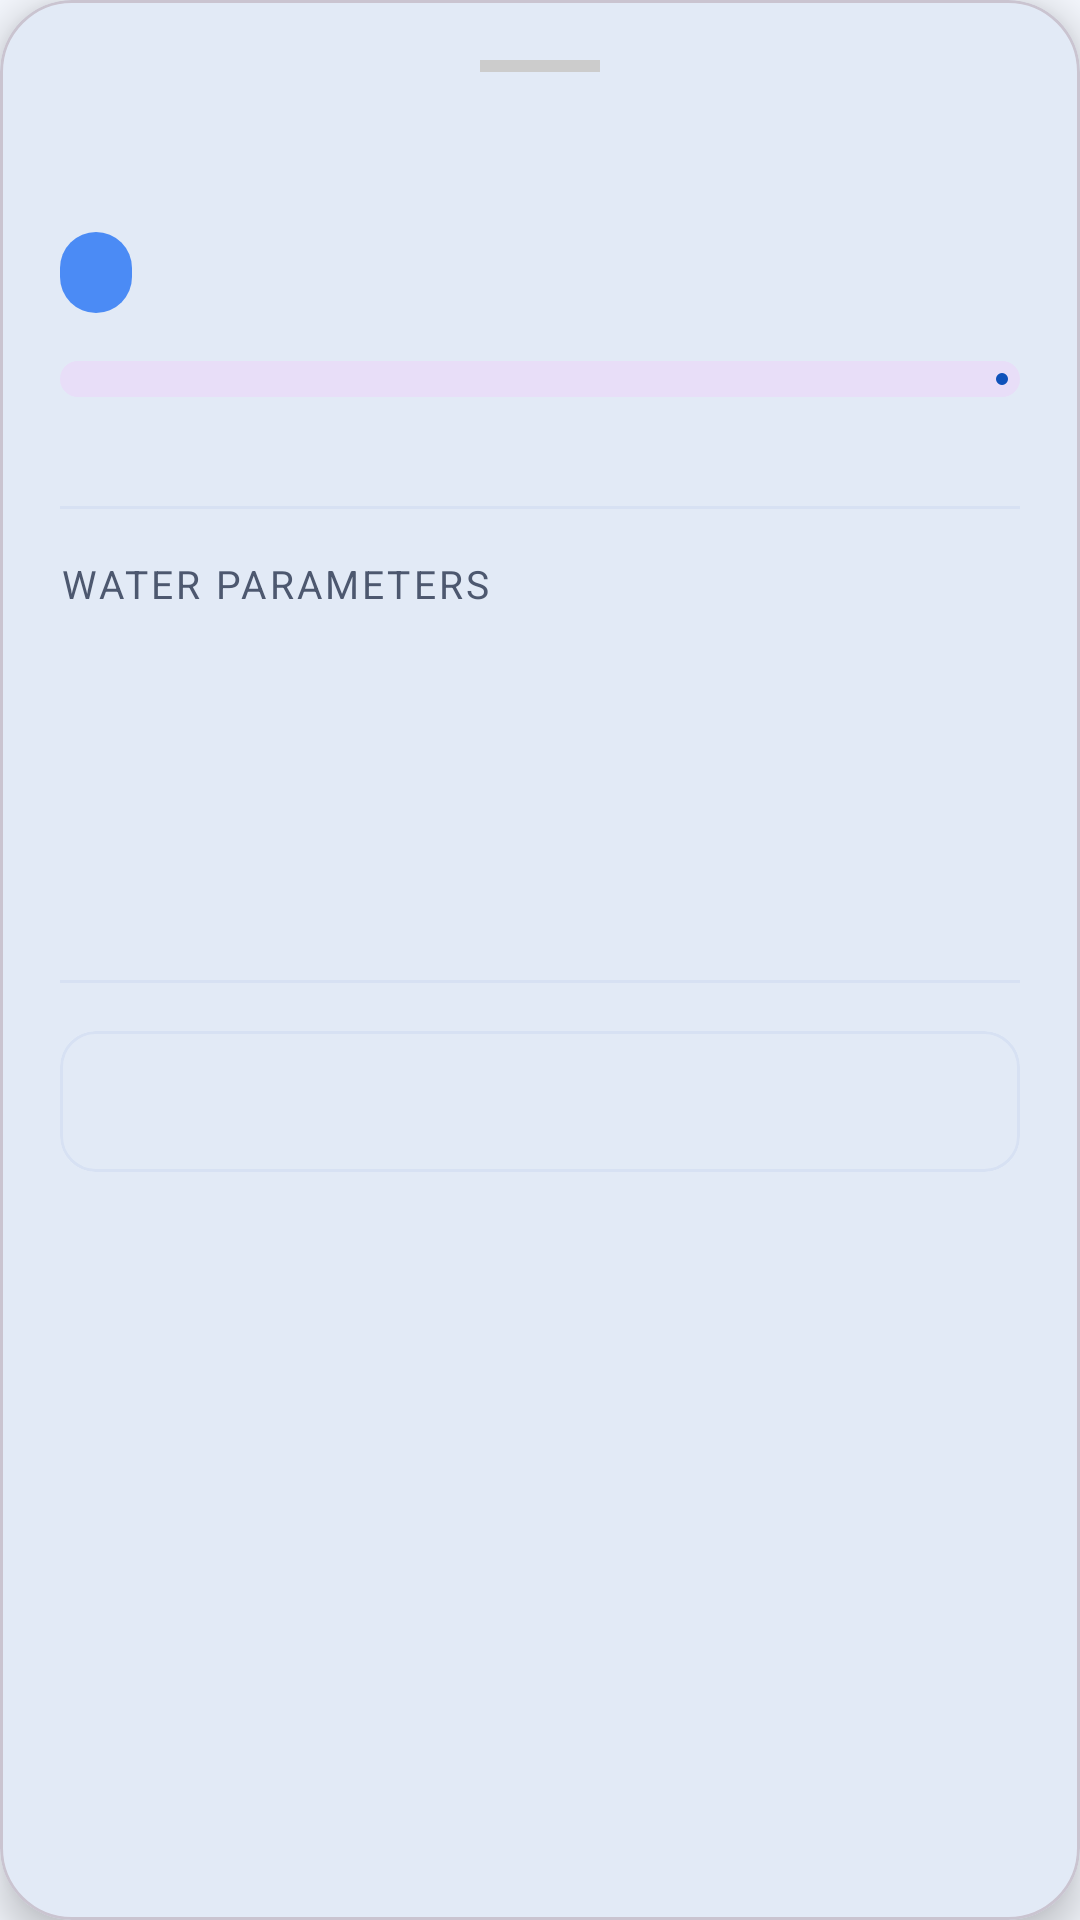

The Android layout XML behind this screen, and the referenced resources:
<!-- AndroidManifest.xml: application theme Theme.Swaas -->
<!-- res/layout/bottom_sheet_water_body.xml -->
<?xml version="1.0" encoding="utf-8"?>
<com.google.android.material.card.MaterialCardView
    xmlns:android="http://schemas.android.com/apk/res/android"
    xmlns:app="http://schemas.android.com/apk/res-auto"
    android:id="@+id/card_root"
    android:layout_width="match_parent"
    android:layout_height="wrap_content"
    app:cardCornerRadius="24dp"
    app:cardElevation="8dp">

    <ScrollView
        android:layout_width="match_parent"
        android:layout_height="wrap_content"
        android:padding="20dp">

        <LinearLayout
            android:layout_width="match_parent"
            android:layout_height="wrap_content"
            android:orientation="vertical">

            
            <View
                android:layout_width="40dp"
                android:layout_height="4dp"
                android:layout_gravity="center_horizontal"
                android:layout_marginBottom="16dp"
                android:background="#CCCCCC"/>

            
            <TextView
                android:id="@+id/tv_name"
                android:layout_width="match_parent"
                android:layout_height="wrap_content"
                android:textSize="22sp"
                android:textStyle="bold"
                android:textColor="@color/text_primary"/>

            
            <TextView
                android:id="@+id/tv_safety_level"
                android:layout_width="wrap_content"
                android:layout_height="wrap_content"
                android:layout_marginTop="8dp"
                android:paddingHorizontal="12dp"
                android:paddingVertical="4dp"
                android:textSize="14sp"
                android:textStyle="bold"
                android:background="@drawable/bg_rounded"
                android:textColor="@color/white"/>

            
            <com.google.android.material.progressindicator.LinearProgressIndicator
                android:id="@+id/progress_safety"
                android:layout_width="match_parent"
                android:layout_height="wrap_content"
                android:layout_marginTop="16dp"
                app:trackCornerRadius="8dp"
                app:trackThickness="12dp"/>

            <TextView
                android:id="@+id/tv_safety_score"
                android:layout_width="match_parent"
                android:layout_height="wrap_content"
                android:layout_marginTop="4dp"
                android:textSize="12sp"
                android:textColor="@color/text_secondary"
                android:gravity="end"/>

            
            <View android:layout_width="match_parent" android:layout_height="1dp"
                android:layout_marginVertical="16dp" android:background="@color/divider"/>

            
            <TextView android:layout_width="match_parent" android:layout_height="wrap_content"
                android:text="Water Parameters" android:textSize="13sp"
                android:textColor="@color/text_secondary" android:textAllCaps="true"
                android:letterSpacing="0.08"/>

            <TextView android:id="@+id/tv_ph"
                android:layout_width="match_parent" android:layout_height="wrap_content"
                android:layout_marginTop="8dp" android:textSize="15sp" android:textColor="@color/text_primary"/>

            <TextView android:id="@+id/tv_turbidity"
                android:layout_width="match_parent" android:layout_height="wrap_content"
                android:layout_marginTop="6dp" android:textSize="15sp" android:textColor="@color/text_primary"/>

            <TextView android:id="@+id/tv_tds"
                android:layout_width="match_parent" android:layout_height="wrap_content"
                android:layout_marginTop="6dp" android:textSize="15sp" android:textColor="@color/text_primary"/>

            <TextView android:id="@+id/tv_contaminants"
                android:layout_width="match_parent" android:layout_height="wrap_content"
                android:layout_marginTop="6dp" android:textSize="15sp" android:textColor="@color/text_primary"/>

            
            <View android:layout_width="match_parent" android:layout_height="1dp"
                android:layout_marginVertical="16dp" android:background="@color/divider"/>

            
            <com.google.android.material.card.MaterialCardView
                android:layout_width="match_parent"
                android:layout_height="wrap_content"
                app:cardCornerRadius="12dp"
                app:cardElevation="0dp"
                app:strokeWidth="1dp"
                app:strokeColor="@color/divider">

                <TextView
                    android:id="@+id/tv_precaution"
                    android:layout_width="match_parent"
                    android:layout_height="wrap_content"
                    android:padding="14dp"
                    android:textSize="14sp"
                    android:textColor="@color/text_primary"
                    android:lineSpacingMultiplier="1.4"/>
            </com.google.android.material.card.MaterialCardView>

            
            <TextView
                android:id="@+id/tv_last_updated"
                android:layout_width="match_parent"
                android:layout_height="wrap_content"
                android:layout_marginTop="12dp"
                android:textSize="11sp"
                android:textColor="@color/text_hint"
                android:gravity="end"/>

        </LinearLayout>
    </ScrollView>
</com.google.android.material.card.MaterialCardView>
<!-- resources referenced by this layout -->
<resources>
  <color name="divider">#D7E1F3</color>
  <color name="text_hint">#8A94A6</color>
  <color name="text_primary">#0B132B</color>
  <color name="text_secondary">#4D586F</color>
  <color name="white">#FFFFFF</color>
  <!-- drawable bg_rounded (drawable) -->
  <?xml version="1.0" encoding="utf-8"?>
  <shape xmlns:android="http://schemas.android.com/apk/res/android"
      android:shape="rectangle">
      <corners android:radius="20dp"/>
      <solid android:color="@color/primary_light"/>
  </shape>
  <style name="Theme.Swaas" parent="Theme.Material3.DayNight.NoActionBar">
          <item name="colorPrimary">@color/primary</item>
          <item name="colorPrimaryVariant">@color/primary_dark</item>
          <item name="colorOnPrimary">@color/white</item>
          <item name="colorSecondary">@color/accent</item>
          <item name="colorOnSecondary">@color/white</item>
          <item name="android:colorBackground">@color/background</item>
          <item name="colorSurface">@color/surface</item>
          <item name="colorOnSurface">@color/text_primary</item>
          <item name="android:statusBarColor">@color/primary_dark</item>
          <item name="android:navigationBarColor">@color/white</item>
      </style>
  <color name="primary_light">#4B8BF5</color>
  <color name="primary">#0F52BA</color>
  <color name="primary_dark">#022B69</color>
  <color name="accent">#00E5FF</color>
  <color name="background">#F4F7FD</color>
  <color name="surface">#FFFFFF</color>
</resources>
